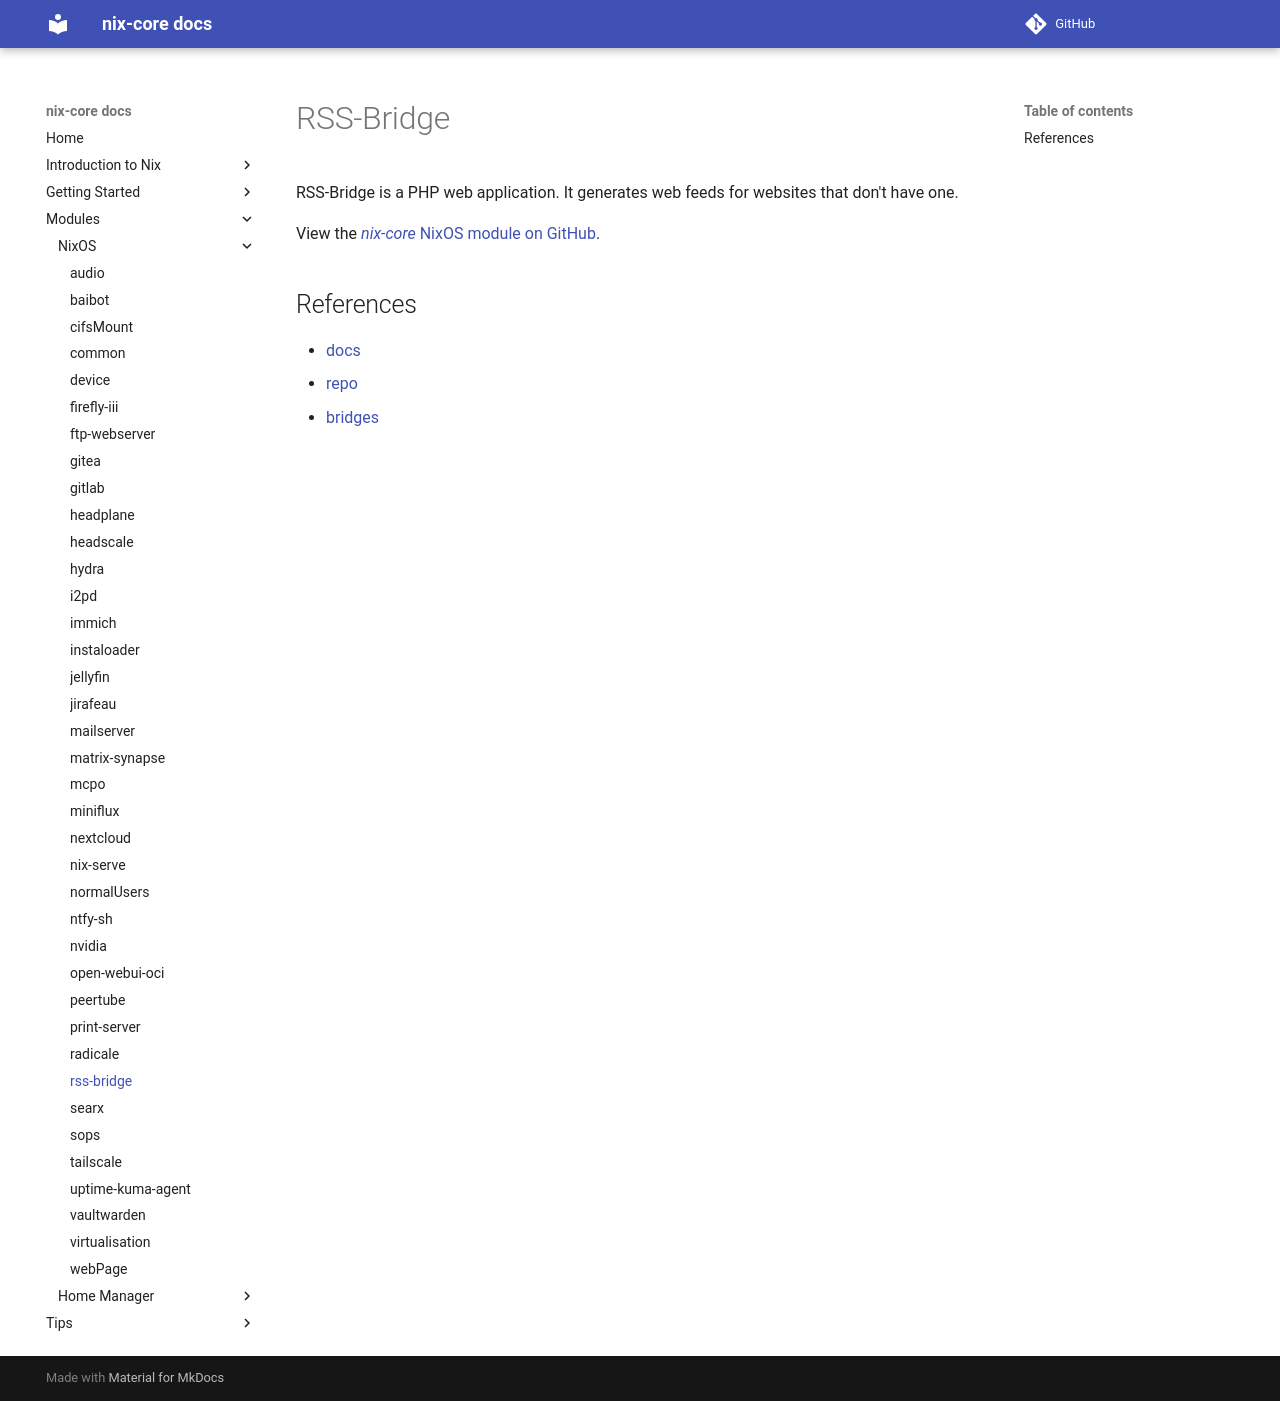

repository: sid115/nix-core · page: modules/nixos/rss-bridge/index.html · generator: mkdocs

# RSS-Bridge

RSS-Bridge is a PHP web application. It generates web feeds for websites that don't have one.

View the [*nix-core* NixOS module on GitHub](https://github.com/sid115/nix-core/tree/master/modules/nixos/rss-bridge).

## References

- [docs](https://rss-bridge.github.io/rss-bridge/index.html)
- [repo](https://github.com/RSS-Bridge/rss-bridge)
- [bridges](https://github.com/RSS-Bridge/rss-bridge/tree/master/bridges)
